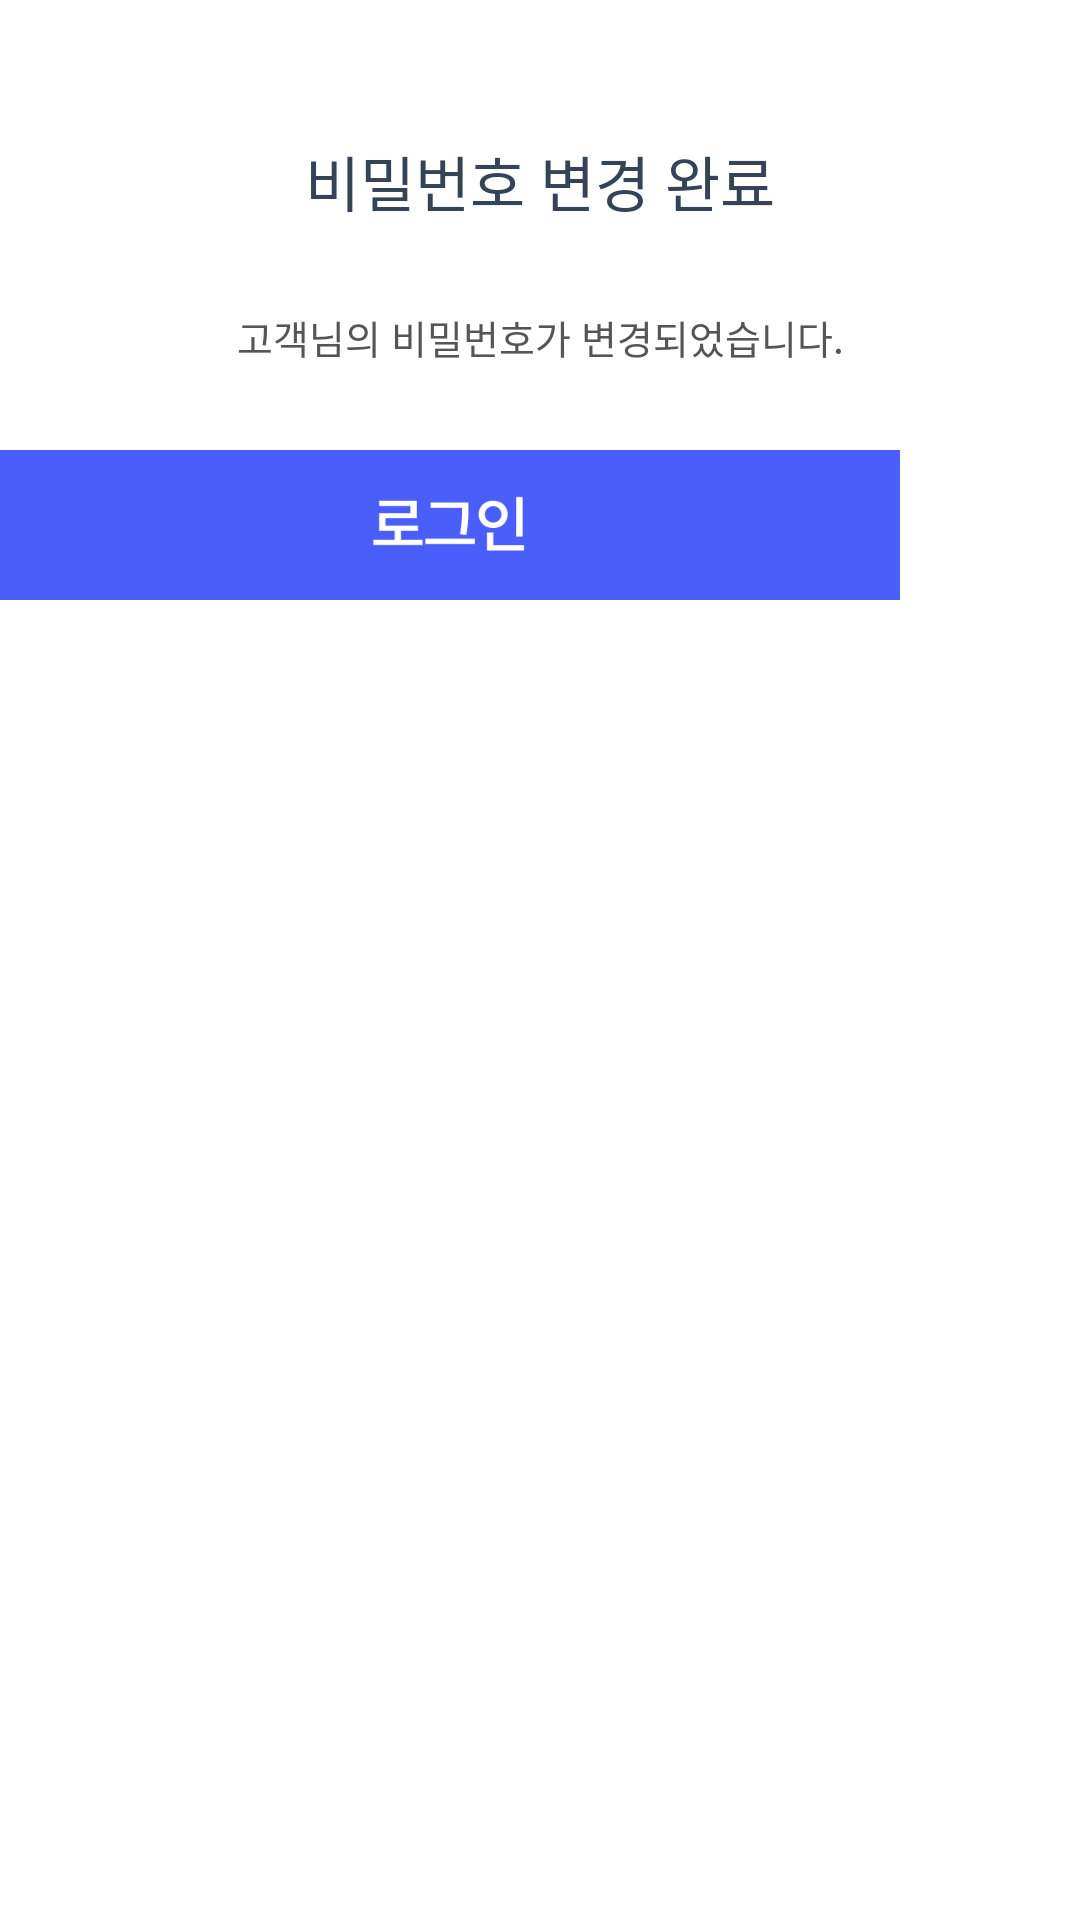

Write the Android layout XML for this screen, with the resource values it uses.
<!-- AndroidManifest.xml: application theme Theme.Bukook -->
<!-- res/layout/activity_find_pw_finish_popup.xml -->
<?xml version="1.0" encoding="utf-8"?>
<LinearLayout xmlns:android="http://schemas.android.com/apk/res/android"
    xmlns:app="http://schemas.android.com/apk/res-auto"
    xmlns:tools="http://schemas.android.com/tools"
    android:layout_width="300dp"
    android:layout_height="200dp"
    android:alwaysDrawnWithCache="false"
    android:animateLayoutChanges="false"
    android:animationCache="false"
    android:orientation="vertical"
    android:weightSum="200"
    tools:context=".find.FindPwFinishPopup">

    <TextView
        android:layout_width="match_parent"
        android:layout_height="75dp"
        android:fontFamily="@font/notosanskr"
        android:gravity="center|bottom"
        android:text="비밀번호 변경 완료"
        android:textColor="@color/title"
        android:textSize="20sp" />

    <TextView
        android:layout_width="match_parent"
        android:layout_height="75dp"
        android:fontFamily="@font/notosanskr"
        android:gravity="center"
        android:text="고객님의 비밀번호가 변경되었습니다."
        android:textColor="#555555"
        android:textSize="13sp" />

    <LinearLayout
        android:layout_width="300dp"
        android:layout_height="50dp"
        android:layout_weight="50"
        android:gravity="top"
        android:orientation="horizontal">

        <ImageView
            android:layout_width="match_parent"
            android:layout_height="50dp"
            android:onClick="goLoginFrm"
            android:src="@drawable/btn_popup_login_long" />
    </LinearLayout>
</LinearLayout>
<!-- resources referenced by this layout -->
<resources>
  <color name="title">#FF344356</color>
  <!-- drawable btn_popup_login_long: png bitmap (drawable-mdpi, 3525 bytes) -->
  <style name="Theme.Bukook" parent="Theme.MaterialComponents.DayNight.DarkActionBar">
          
          <item name="colorPrimary">@color/titlecolor</item>
          <item name="colorPrimaryVariant">@color/titlecolor</item>
          <item name="colorOnPrimary">@color/white</item>
          
          <item name="colorSecondary">@color/teal_200</item>
          <item name="colorSecondaryVariant">@color/teal_700</item>
          <item name="colorOnSecondary">@color/black</item>
          
          <item name="fontFamily">@font/spoqahansans</item>
          <item name="windowActionBar">false</item>
          <item name="windowNoTitle">true</item>
      </style>
  <color name="titlecolor">#FF34A9F4</color>
  <color name="white">#FFFFFFFF</color>
  <color name="teal_200">#FF212858</color>
  <color name="teal_700">#FF495efa</color>
  <color name="black">#FF000000</color>
</resources>
